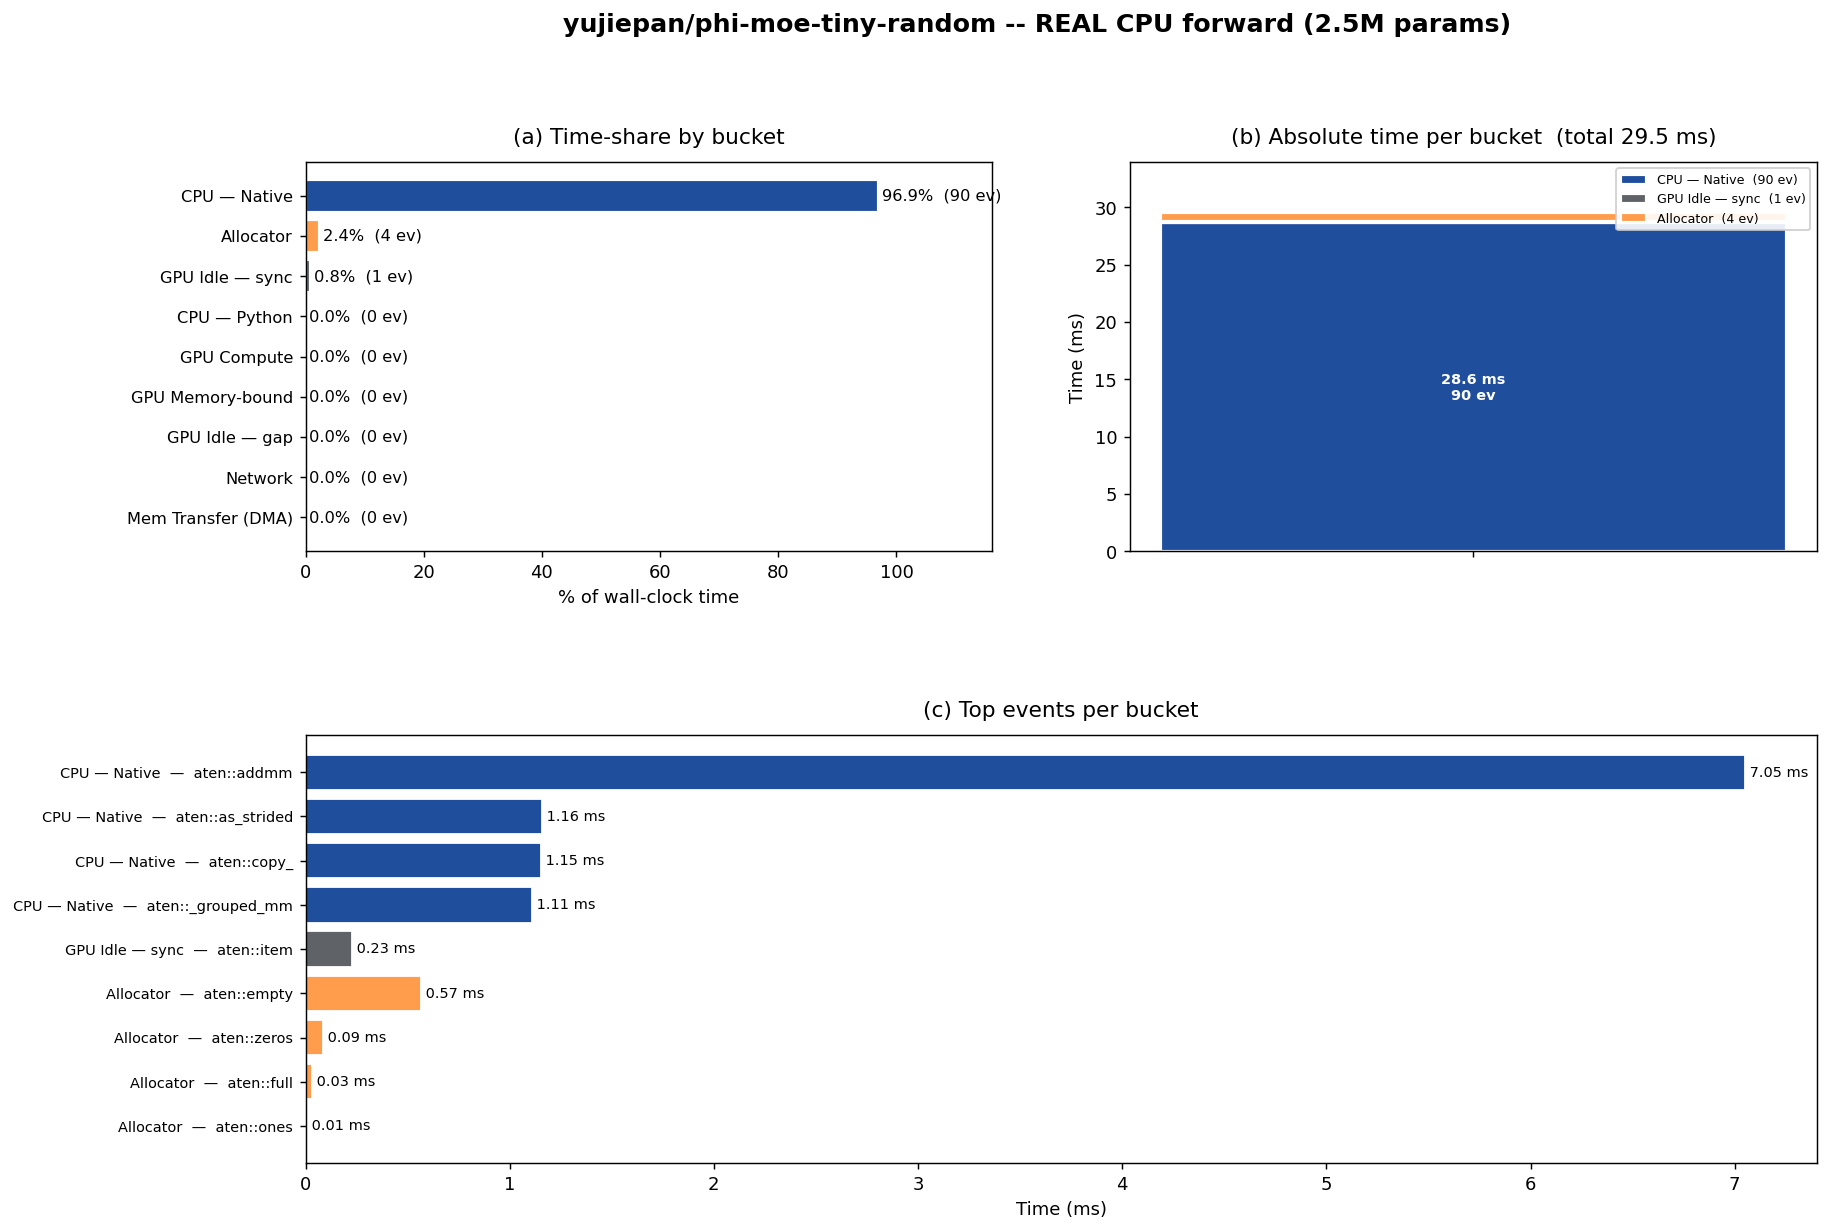

The file beside this chart, header and first rows:
bucket, label, time_us, time_ms, percent, count
cpu_python, CPU — Python, 0.00, 0.0000, 0.000, 0
cpu_native, CPU — Native, 28593, 28.59, 96.87, 90
gpu_compute, GPU Compute, 0.00, 0.0000, 0.000, 0
gpu_memory, GPU Memory-bound, 0.00, 0.0000, 0.000, 0
gpu_idle_gap, GPU Idle — gap, 0.00, 0.0000, 0.000, 0
gpu_idle_sync, GPU Idle — sync, 228.2, 0.2282, 0.773, 1
network, Network, 0.00, 0.0000, 0.000, 0
mem_transfer, Mem Transfer (DMA), 0.00, 0.0000, 0.000, 0
allocator, Allocator, 695.8, 0.6958, 2.357, 4
